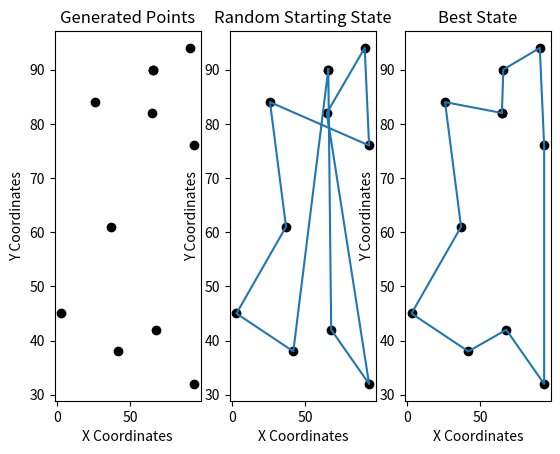

Generate this figure with matplotlib:
from random import randint, random, shuffle
from math import exp
import matplotlib.pyplot as plt

# Calculates euclidian distance between two points
def calculateEuclidianDistance (p1, p2):
    return ((p1[0] - p2[0])**2 + (p1[1] - p2[1])**2)**0.5

# Generates "numberOfPoints" random points in a maxCoordinate X maxCoordinate grid
def generateStartingPoints (numberOfPoints, maxCoordinate):
    points = []

    for i in range (numberOfPoints):
        points.append((randint(0, maxCoordinate), randint(0, maxCoordinate)))

    return points

# Generates a matrix of distances between every point of a grid, given the array of points
def generateDistanceMatrix (state):
    stateLength = len(state)
    distanceMatrix = [[0 for x in range(stateLength)] for y in range(stateLength)]

    for i in range(stateLength):
        for j in range(stateLength):
            distanceMatrix[j][i] = distanceMatrix[i][j] = calculateEuclidianDistance(state[j], state[i])    
    
    return distanceMatrix

# Generates a random possible neighbor state by randomly swapping two points in the current state
def generatePossibleState(currentState):
    randomPoint1 = randint(0, len(currentState) - 1)
    randomPoint2 = randint(0, len(currentState) - 1)
    while (randomPoint1 == randomPoint2):
        randomPoint1 = randint(0, len(currentState) - 1)
        randomPoint2 = randint(0, len(currentState) - 1)
    possibleState = currentState.copy()
    possibleState[randomPoint1], possibleState[randomPoint2] = possibleState[randomPoint2], possibleState[randomPoint1]
    #possibleState.append(possibleState[0])
    return possibleState

# Calculates the total distance of a state, adding the distance between each point
def calculateTspDistance(state):
    totalDistance = 0
    distanceMatrix = generateDistanceMatrix(state)
    for i in range (len(state) - 1):
        totalDistance += distanceMatrix[i+1][i]
    
    # Closed loop, add closing distance (distance between last and first point)
    totalDistance += distanceMatrix[0][-1]
    return totalDistance

# The algorithm itself. Given a starting state, runs until conditions are met and returns the best state found based on minimal total distance
def simulatedAnnealing(startingState, maxTemperature, minTemperature, startingTotalDistance, maxSteps):
    currentStep = 1
    currentState = startingState
    currentTotalDistance = startingTotalDistance
    currentTemperature = maxTemperature
    bestTotalDistance = startingTotalDistance
    bestState = startingState
    # While the "temperature" (currentTemperature) is not low enough and the algorithm didn't reach maximum "time" (maxSteps)
    while(currentTemperature >= minTemperature and currentTemperature > 0 and currentStep <= maxSteps):
        possibleState = generatePossibleState(currentState)
        possibleStateTotalDistance = calculateTspDistance(possibleState)
        deltaDistance = possibleStateTotalDistance - currentTotalDistance

        # Check if the neighbor state is better
        if possibleStateTotalDistance < bestTotalDistance:
            bestTotalDistance = possibleStateTotalDistance
            bestState = possibleState.copy()

        # If it isn't, check for random probability of making a locally bad choice
        elif random() < exp(-deltaDistance / currentTemperature):
            currentTotalDistance = possibleStateTotalDistance
            currentState = possibleState.copy()

        # Update the currentTemperature with a additive linear function (can be changed to exponential, logarithmic, etc)
        currentTemperature = minTemperature + (maxTemperature - minTemperature) * ((maxSteps - currentStep)/maxSteps)
        currentStep += 1
    
    return bestState

def main(): 
    # Simulated annealing parameters. Changing the numberOfPoints, temperature and number of steps (maxSteps) changes the outcome
    numberOfPoints = 10
    pointMaxCoordinate = 100
    maxTemperature = 10.0
    minTemperature = 0.001
    # Maximum steps depends on number of points. Exponential function picked based on testing.
    maxSteps = 100 * (10 ** int(numberOfPoints/10))

    # Generate a starting state with random points
    startingState = generateStartingPoints(numberOfPoints, pointMaxCoordinate)
    startingTotalDistance = calculateTspDistance(startingState)
    
    # Run the main algorithm and save the best state found
    bestState = simulatedAnnealing(startingState, maxTemperature, minTemperature, startingTotalDistance, maxSteps)
    
    # Plot the starting points (random points)
    startingState.append(startingState[0])
    xs, ys = zip(*startingState)
    plt.subplot(1, 3, 1)
    plt.scatter(xs, ys, color = 'black')
    plt.xlabel('X Coordinates')
    plt.ylabel('Y Coordinates')
    plt.title("Generated Points")

    # Plot the starting state (random path)
    plt.subplot(1, 3, 2)
    plt.plot(xs, ys)
    plt.scatter(xs, ys, color = 'black')
    plt.xlabel('X Coordinates')
    plt.ylabel('Y Coordinates')
    plt.title("Random Starting State")
    
    # Plot the best state found by the algorithm
    bestState.append(bestState[0])
    xb, yb = zip(*bestState)
    plt.subplot(1, 3, 3)
    plt.plot(xb, yb)
    plt.scatter(xb, yb, color = 'black')
    plt.xlabel('X Coordinates')
    plt.ylabel('Y Coordinates')
    plt.title("Best State")

    plt.show()

if __name__ == "__main__":
    main()